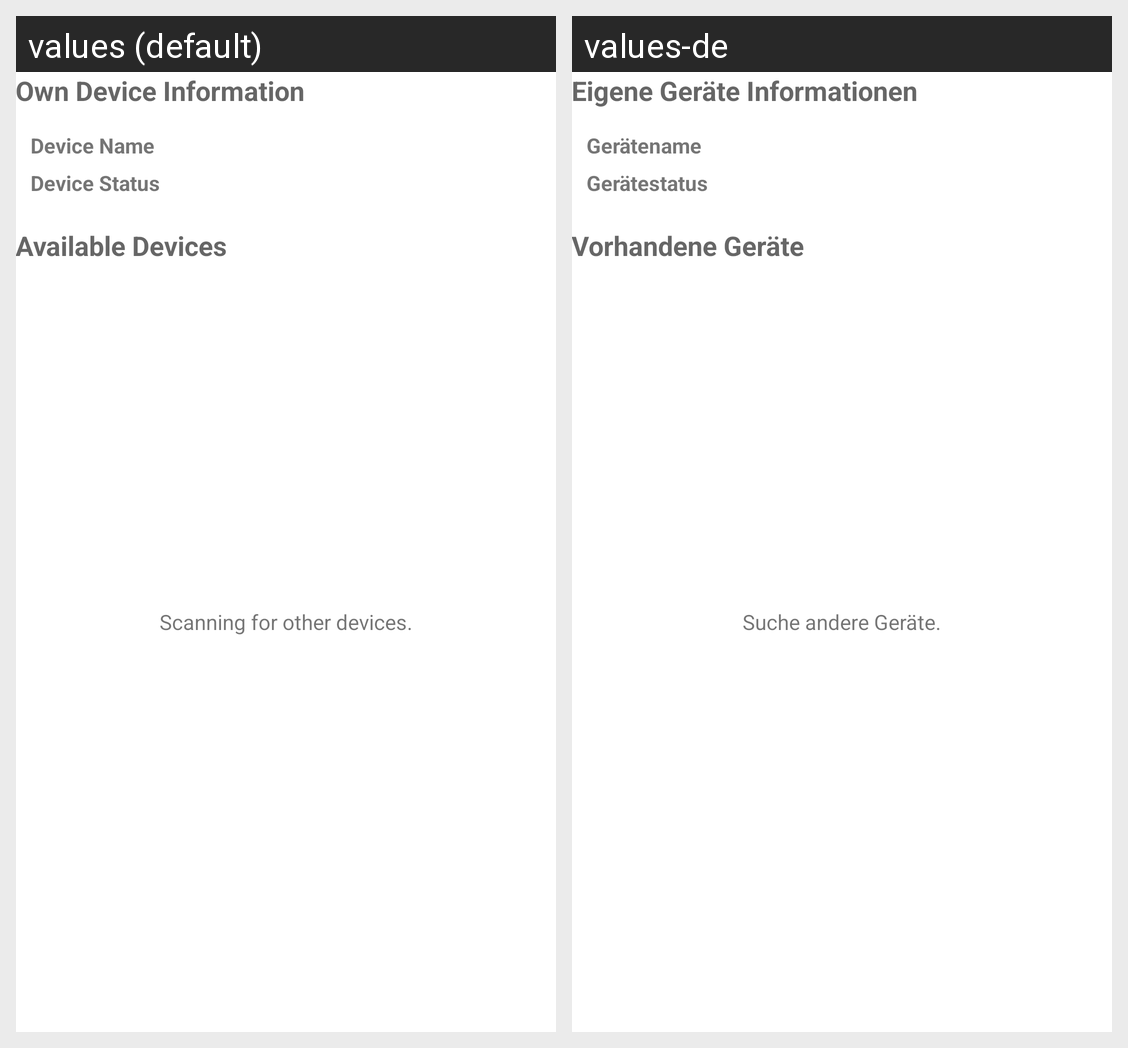

Strings drawn on this Android screen and how each of the app's shown locales translates them:
Android screen res/layout/activity_p2_psync.xml rendered under 2 locales, left to right: values (default), values-de. Device: Nexus 5 (rendered at 1080×1920; each locale shown at half size, 540×960, under a caption strip naming it); theme Theme.App.
Strings drawn on this screen, with the default value and each locale's value (text and hints the layout hard-codes, and strings that could not be matched under every locale, appear in the picture but are not listed):

Your_Device
  values: Own Device Information
  values-de: Eigene Geräte Informationen

Device_Name
  values: Device Name
  values-de: Gerätename

Device_Status
  values: Device Status
  values-de: Gerätestatus

Available_Devices
  values: Available Devices
  values-de: Vorhandene Geräte

Looking_For_Devices_Progress_Title
  values: Scanning for other devices.
  values-de: Suche andere Geräte.
